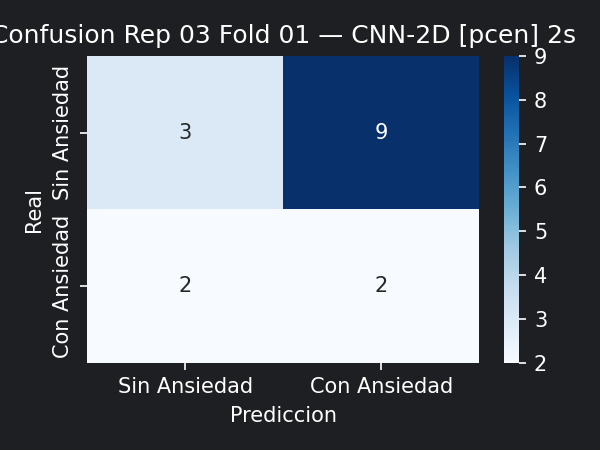

Source data for this figure (header and first rows):
3, 9
2, 2
